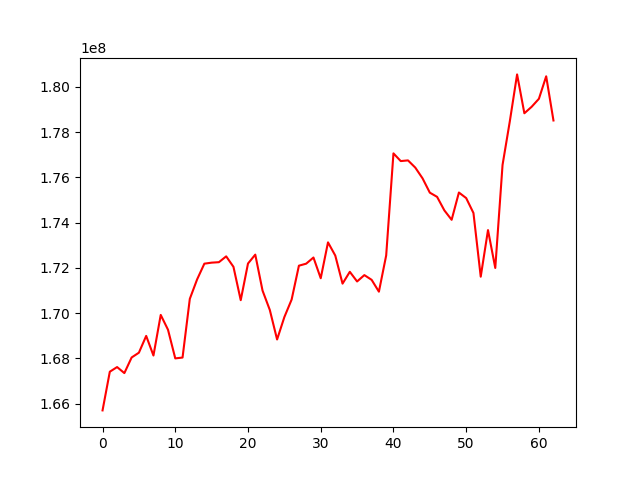

Data behind this chart, as committed beside it:
, 0
0, 165700472
1, 167411094
2, 167616334
3, 167349574
4, 168040390
5, 168252560
6, 168994120
7, 168127068
8, 169921817
9, 169267336
10, 167999963
11, 168037253
12, 170633106
13, 171490446
14, 172188166
15, 172232955
16, 172253616
17, 172511188
18, 172048734
19, 170573787
20, 172194347
21, 172587779
22, 170997009
23, 170140398
24, 168836251
25, 169826643
26, 170602026
27, 172098457
28, 172187997
29, 172459784
30, 171543537
31, 173129745
32, 172546901
33, 171305392
34, 171827970
35, 171401361
36, 171682262
37, 171472994
38, 170949851
39, 172552024
40, 177065159
41, 176723956
42, 176754217
43, 176435887
44, 175960877
45, 175327905
46, 175141971
47, 174543520
48, 174127541
49, 175333435
50, 175087919
51, 174428163
52, 171612362
53, 173673214
54, 171998365
55, 176553693
56, 178481775
57, 180556385
58, 178838161
59, 179124070
... 3 more rows
